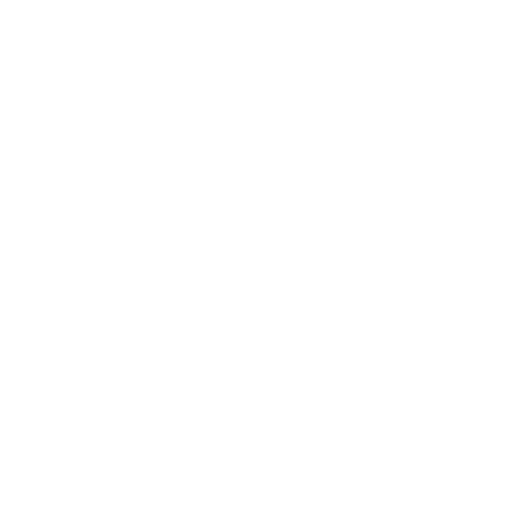
t = 0.00 s
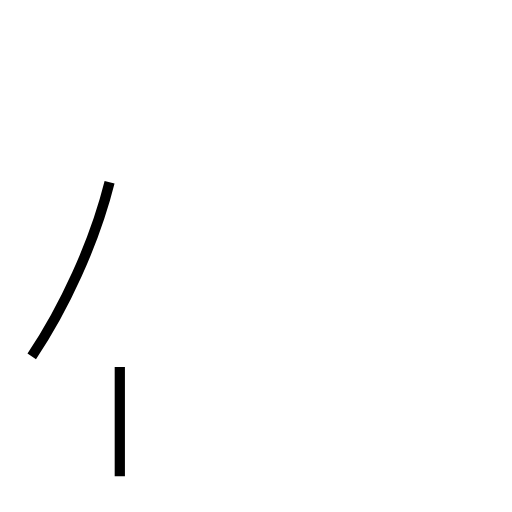
t = 0.88 s
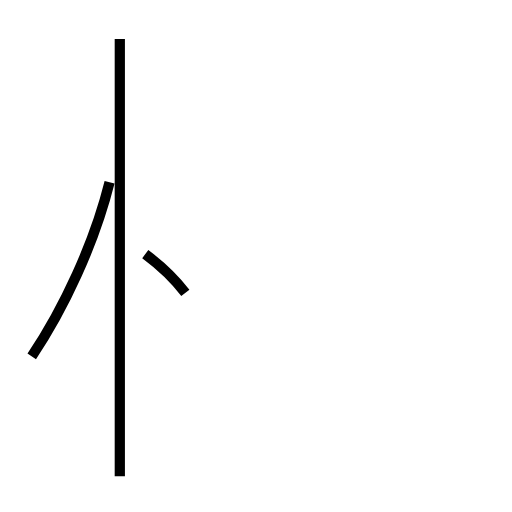
t = 2.01 s
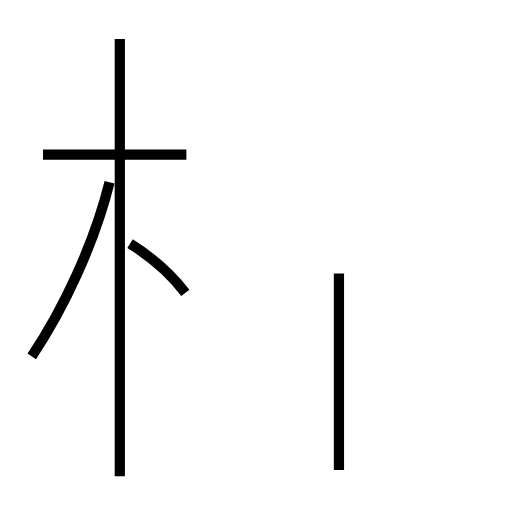
t = 3.06 s
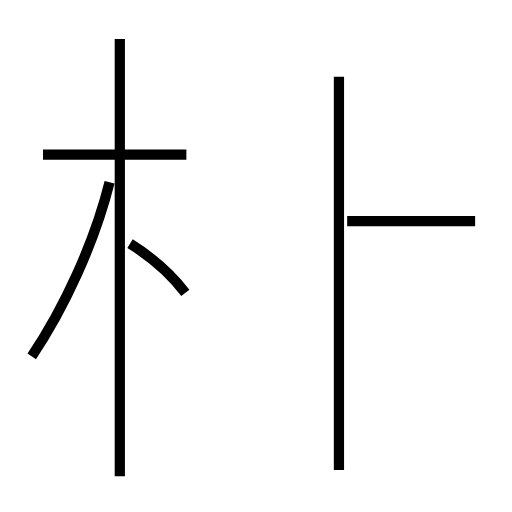
t = 4.01 s
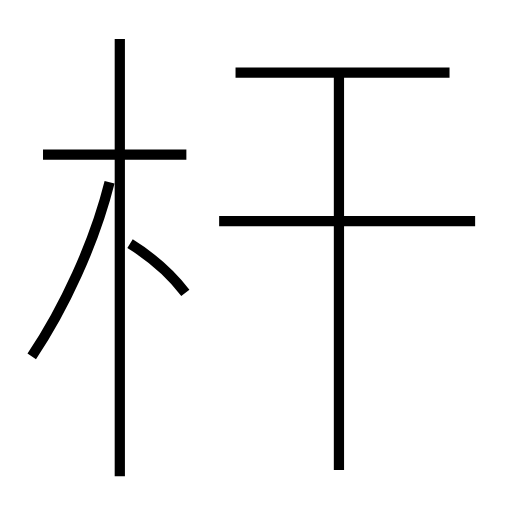
t = 5.01 s

The animated SVG that drew these frames (rendered in a browser with its animation timeline set to each time). Animation: 7 SMIL elements (animate=7); one cycle of 5.01 s.

<?xml version='1.0' encoding='utf-8'?>
<svg viewBox="0.0 -6.0 50.0 50.0" version="1.1" xmlns="http://www.w3.org/2000/svg"><rect x="-1000" y="-1000" width="2000" height="2000" stroke="white" fill="white" /><g style="fill:none;stroke:#000000;stroke-width:1"><path d="M 3.1 -9.2 C 6.2 -13.8 9.2 -20.2 10.7 -26.2 " transform="translate(0.0 38.0)" stroke-dasharray="18.706817638129035" stroke-dashoffset="18.706817638129035"><animate attributeName="stroke-dashoffset" from="18.706817638129035" to="0" dur="0.561204529143871s" begin="0s; anim_end.end" fill="freeze" id="anim0" /></path><path d="M 11.7 2.5 L 11.7 -40.2 " transform="translate(0.0 38.0)" stroke-dasharray="42.7" stroke-dashoffset="42.7"><animate attributeName="stroke-dashoffset" from="42.7" to="0" dur="1.2810000000000001s" begin="anim0.end" fill="freeze" id="anim1" /></path><path d="M 18.1 -15.4 C 16.8 -17.1 14.8 -18.9 12.7 -20.2 " transform="translate(0.0 38.0)" stroke-dasharray="7.261533471959322" stroke-dashoffset="7.261533471959322"><animate attributeName="stroke-dashoffset" from="7.261533471959322" to="0" dur="0.21784600415877967s" begin="anim1.end" fill="freeze" id="anim2" /></path><path d="M 18.2 -28.9 L 4.2 -28.9 " transform="translate(0.0 38.0)" stroke-dasharray="14.0" stroke-dashoffset="14.0"><animate attributeName="stroke-dashoffset" from="14.0" to="0" dur="0.42s" begin="anim2.end" fill="freeze" id="anim3" /></path><path d="M 33.1 1.9 L 33.1 -36.5 " transform="translate(0.0 38.0)" stroke-dasharray="38.4" stroke-dashoffset="38.4"><animate attributeName="stroke-dashoffset" from="38.4" to="0" dur="1.152s" begin="anim3.end" fill="freeze" id="anim4" /></path><path d="M 46.4 -22.4 L 21.4 -22.4 " transform="translate(0.0 38.0)" stroke-dasharray="25.0" stroke-dashoffset="25.0"><animate attributeName="stroke-dashoffset" from="25.0" to="0" dur="0.75s" begin="anim4.end" fill="freeze" id="anim5" /></path><path d="M 43.9 -36.9 L 23.0 -36.9" transform="translate(0.0 38.0)" stroke-dasharray="20.9" stroke-dashoffset="20.9"><animate attributeName="stroke-dashoffset" from="20.9" to="0" dur="0.6269999999999999s" begin="anim5.end" fill="freeze" id="anim_end" /></path></g></svg>
